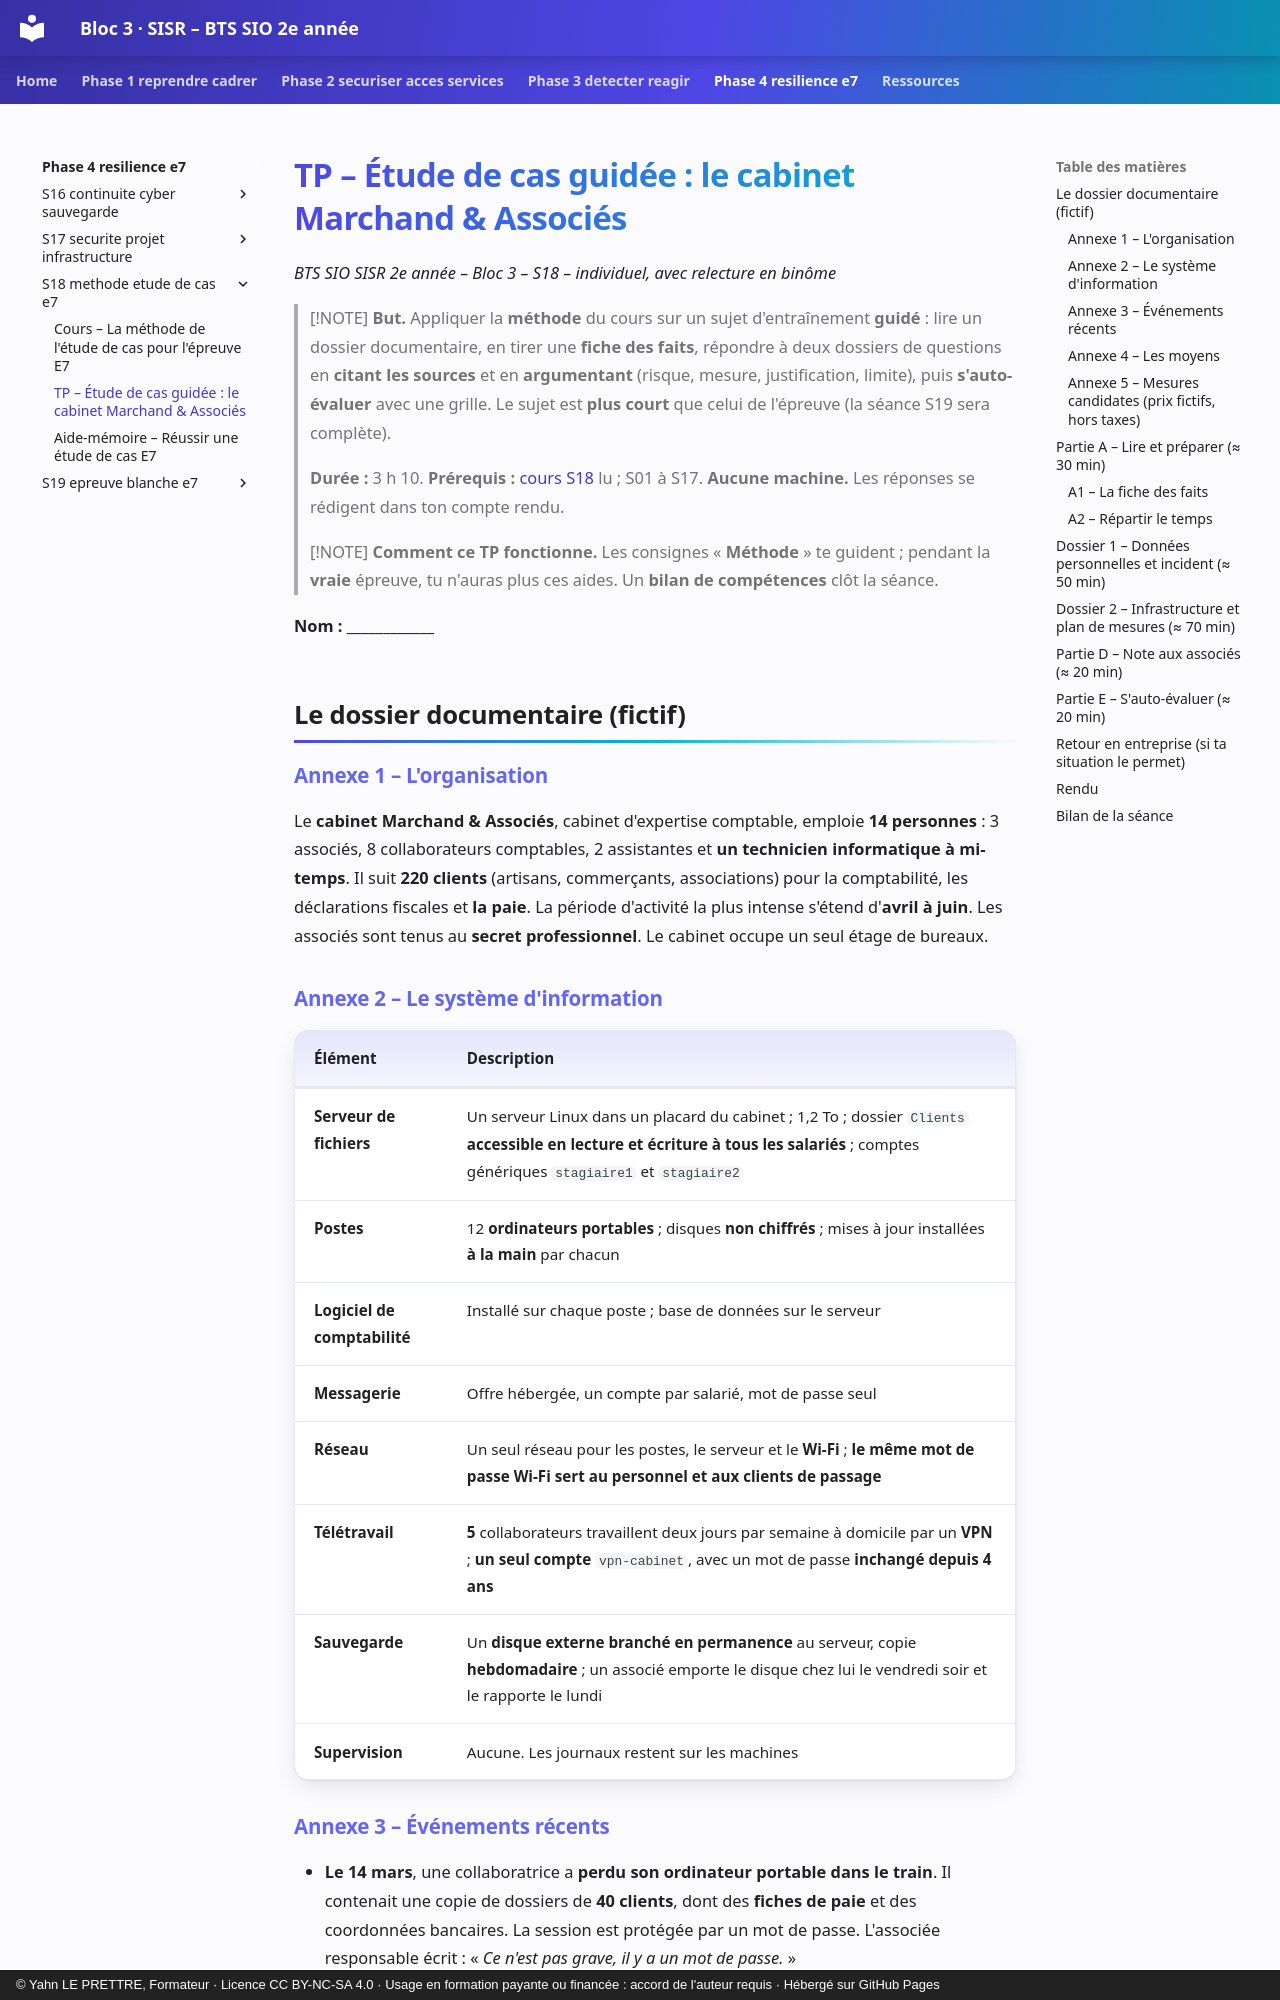

repository: YahnLP/bts2-sio-sisr-bloc3 · page: phase-4-resilience-e7/S18-methode-etude-de-cas-e7/02-tp/index.html · generator: mkdocs · copyright: © Yahn LE PRETTRE, Formateur · Licence CC BY-NC-SA 4.0 · Usage en formation payante ou financée : accord de l'auteur requis · Hébergé sur GitHub Pages

# TP – Étude de cas guidée : le cabinet Marchand & Associés

*BTS SIO SISR 2e année – Bloc 3 – S18 – individuel, avec relecture en binôme*

> [!NOTE]
> **But.** Appliquer la **méthode** du cours sur un sujet d'entraînement **guidé** : lire un dossier documentaire, en tirer une **fiche des faits**, répondre à deux dossiers de questions en **citant les sources** et en **argumentant** (risque, mesure, justification, limite), puis **s'auto-évaluer** avec une grille. Le sujet est **plus court** que celui de l'épreuve (la séance S19 sera complète).
>
> **Durée :** 3 h 10. **Prérequis :** [cours S18](01-cours.md) lu ; S01 à S17. **Aucune machine.** Les réponses se rédigent dans ton compte rendu.

> [!NOTE]
> **Comment ce TP fonctionne.** Les consignes « **Méthode** » te guident ; pendant la **vraie** épreuve, tu n'auras plus ces aides. Un **bilan de compétences** clôt la séance.

**Nom :** ____________

## Le dossier documentaire (fictif)

### Annexe 1 – L'organisation

Le **cabinet Marchand & Associés**, cabinet d'expertise comptable, emploie **14 personnes** : 3 associés, 8 collaborateurs comptables, 2 assistantes et **un technicien informatique à mi-temps**. Il suit **220 clients** (artisans, commerçants, associations) pour la comptabilité, les déclarations fiscales et **la paie**. La période d'activité la plus intense s'étend d'**avril à juin**. Les associés sont tenus au **secret professionnel**. Le cabinet occupe un seul étage de bureaux.
